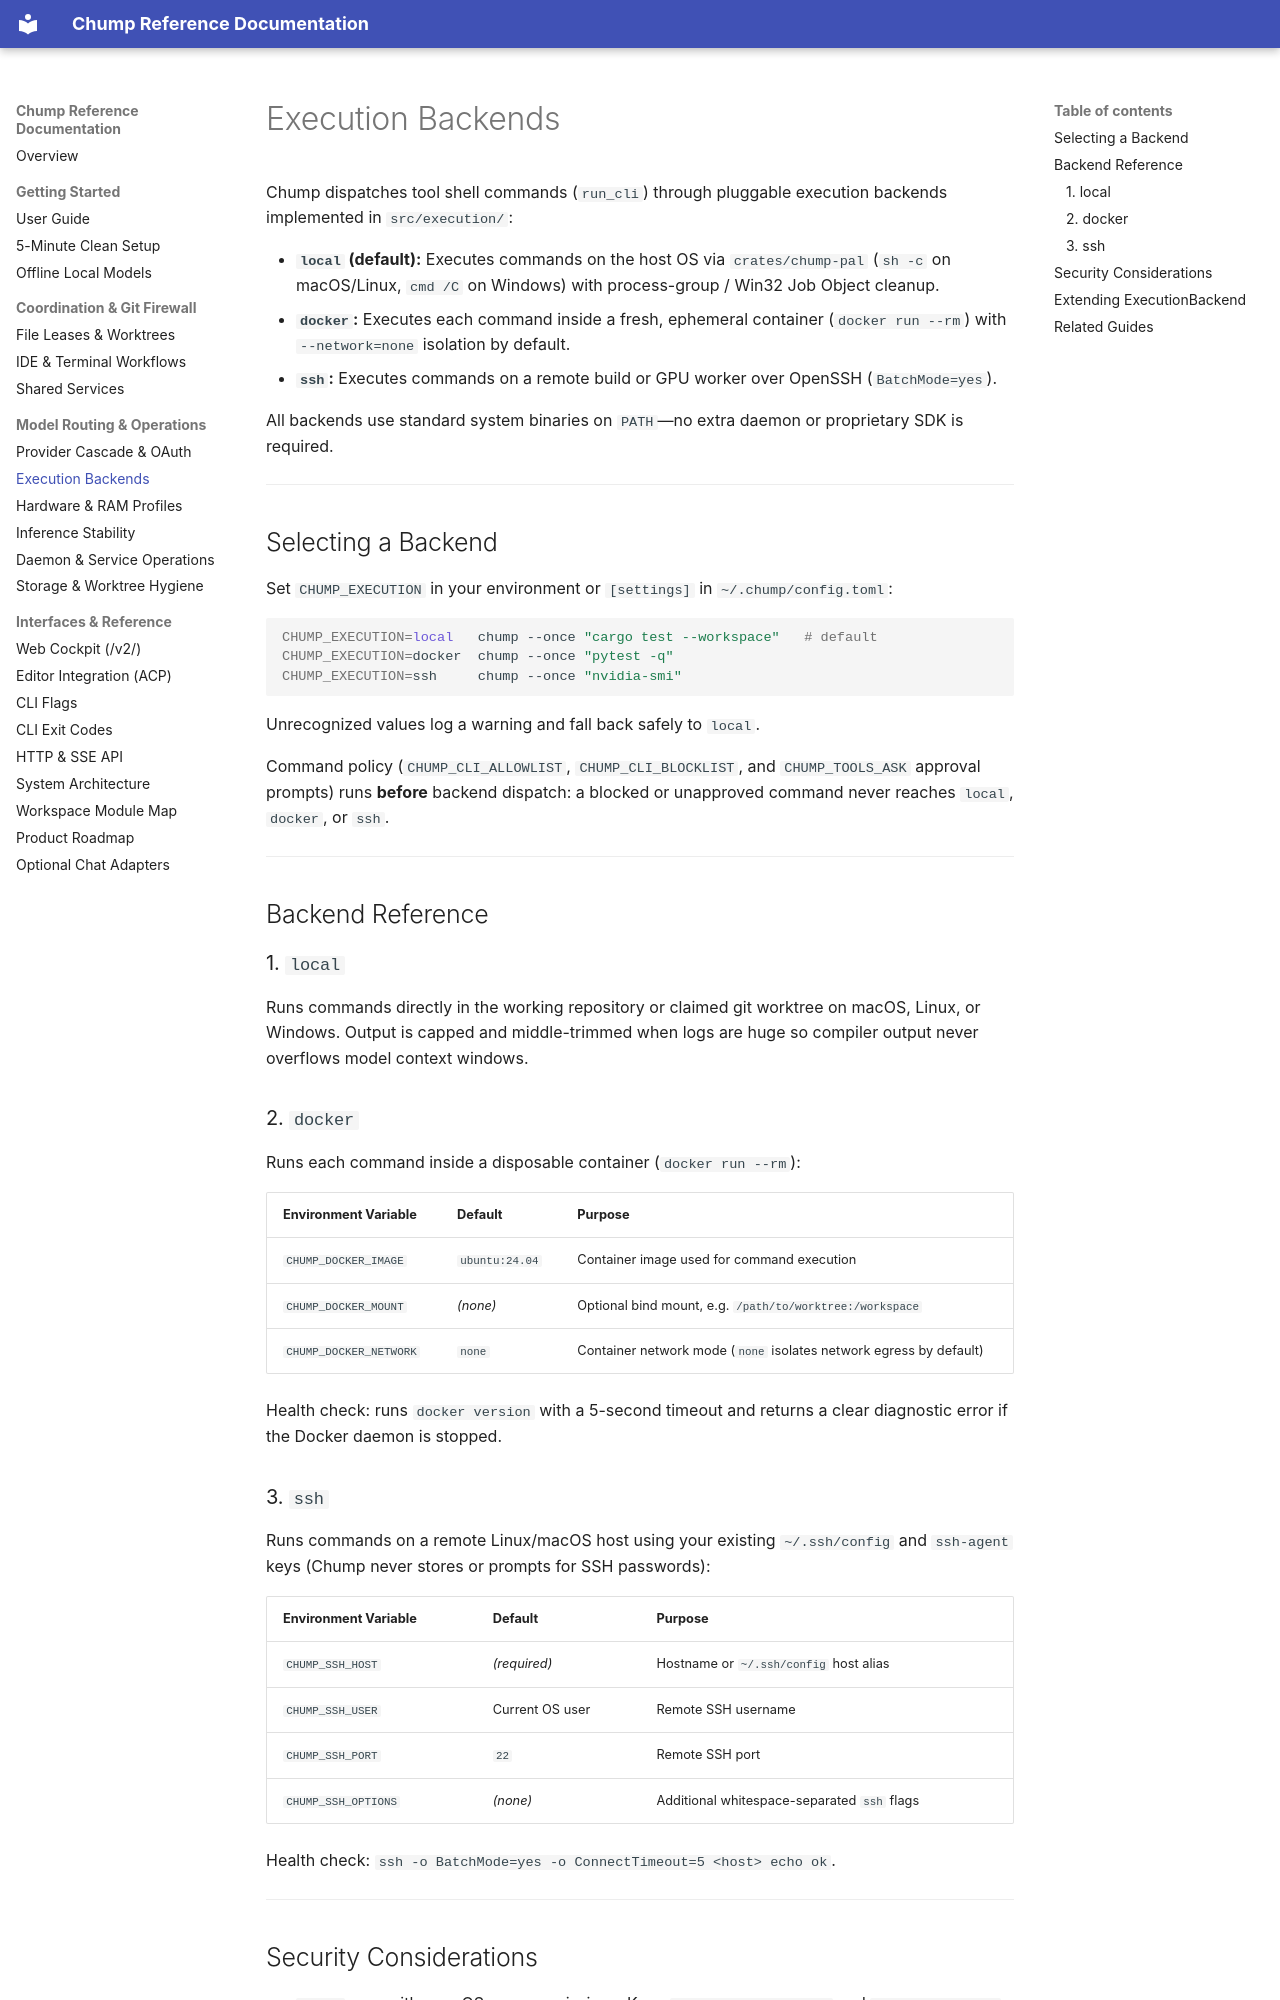

repository: repairman29/chump · page: architecture/EXECUTION_BACKENDS/index.html · generator: mkdocs

---
doc_tag: canonical
owner_gap: PRODUCT-375
last_audited: 2026-11-27
---

# Execution Backends

Chump dispatches tool shell commands (`run_cli`) through pluggable execution backends implemented in `src/execution/`:

- **`local` (default):** Executes commands on the host OS via `crates/chump-pal` (`sh -c` on macOS/Linux, `cmd /C` on Windows) with process-group / Win32 Job Object cleanup.
- **`docker`:** Executes each command inside a fresh, ephemeral container (`docker run --rm`) with `--network=none` isolation by default.
- **`ssh`:** Executes commands on a remote build or GPU worker over OpenSSH (`BatchMode=yes`).

All backends use standard system binaries on `PATH`—no extra daemon or proprietary SDK is required.

---

## Selecting a Backend

Set `CHUMP_EXECUTION` in your environment or `[settings]` in `~/.chump/config.toml`:

```bash
CHUMP_EXECUTION=local   chump --once "cargo test --workspace"   # default
CHUMP_EXECUTION=docker  chump --once "pytest -q"
CHUMP_EXECUTION=ssh     chump --once "nvidia-smi"
```

Unrecognized values log a warning and fall back safely to `local`.

Command policy (`CHUMP_CLI_ALLOWLIST`, `CHUMP_CLI_BLOCKLIST`, and `CHUMP_TOOLS_ASK` approval prompts) runs **before** backend dispatch: a blocked or unapproved command never reaches `local`, `docker`, or `ssh`.

---

## Backend Reference

### 1. `local`

Runs commands directly in the working repository or claimed git worktree on macOS, Linux, or Windows. Output is capped and middle-trimmed when logs are huge so compiler output never overflows model context windows.

### 2. `docker`

Runs each command inside a disposable container (`docker run --rm`):

| Environment Variable | Default | Purpose |
|----------------------|---------|---------|
| `CHUMP_DOCKER_IMAGE` | `ubuntu:24.04` | Container image used for command execution |
| `CHUMP_DOCKER_MOUNT` | _(none)_ | Optional bind mount, e.g. `/path/to/worktree:/workspace` |
| `CHUMP_DOCKER_NETWORK` | `none` | Container network mode (`none` isolates network egress by default) |

Health check: runs `docker version` with a 5-second timeout and returns a clear diagnostic error if the Docker daemon is stopped.

### 3. `ssh`

Runs commands on a remote Linux/macOS host using your existing `~/.ssh/config` and `ssh-agent` keys (Chump never stores or prompts for SSH passwords):

| Environment Variable | Default | Purpose |
|----------------------|---------|---------|
| `CHUMP_SSH_HOST` | _(required)_ | Hostname or `~/.ssh/config` host alias |
| `CHUMP_SSH_USER` | Current OS user | Remote SSH username |
| `CHUMP_SSH_PORT` | `22` | Remote SSH port |
| `CHUMP_SSH_OPTIONS` | _(none)_ | Additional whitespace-separated `ssh` flags |

Health check: `ssh -o BatchMode=yes -o ConnectTimeout=5 <host> echo ok`.

---
